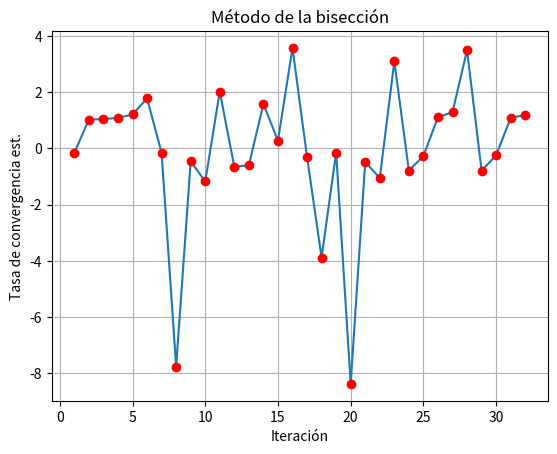
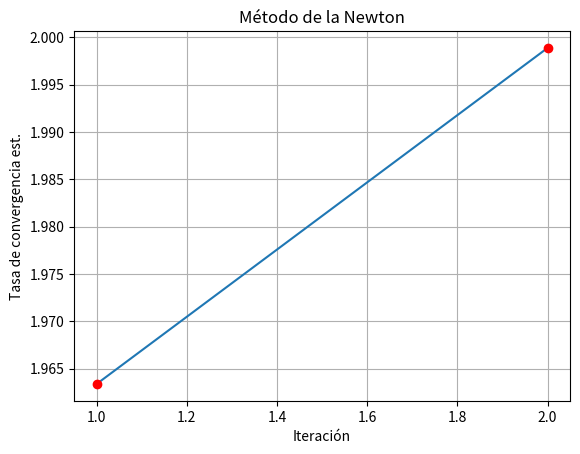
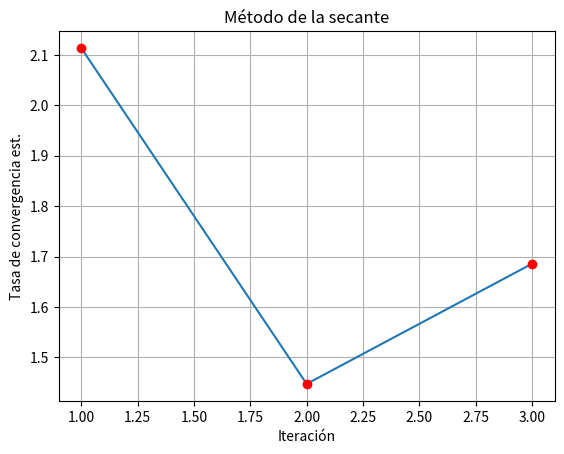

Generate these figures, in order, with matplotlib:
import numpy as np


def f1(x):
    return -(np.sqrt(3.0 * x) ** (2.0 / 5.0)) + (x ** 3.0) * np.cos(3.0 * x) + 4.0 * (x ** 2.0) - 7


x0 = 2.0
x1 = 1.9
Tolx = 10 ** -5
Tolf = Tolx
x2prev = x1
iter = 0

while 1:
    iter += 1
    x2 = x1 - (f1(x1) * (x1 - x0) / (f1(x1) - f1(x0)))
    if np.abs(x2 - x2prev) <= Tolx:
        break
    if np.abs(f1(x2)) <= Tolf:
        break
    x0 = x1
    x1 = x2
    x2prev = x2

print("Secante - la raiz es: ", x2)
print("Secante - Numero de iteraciones: ", iter)

print("Con 10^-15")

x0 = 2.0
x1 = 1.9
Tolx = 10 ** -15
Tolf = Tolx
x2prev = x1
iter = 0

while 1:
    iter += 1
    x2 = x1 - (f1(x1) * (x1 - x0) / (f1(x1) - f1(x0)))
    if np.abs(x2 - x2prev) <= Tolx:
        break
    if np.abs(f1(x2)) <= Tolf:
        break
    x0 = x1
    x1 = x2
    x2prev = x2

print("Secante - la raiz es: ", x2)
print("Secante - Numero de iteraciones: ", iter)

##
import numpy as np


def f2(x):
    return -(x ** 0.25) + np.sin(3.5 * x) + 4 * (x ** 0.5) + 2 * x - 5


print("Con 10^-5")
x0 = 2.0
x1 = 1.9
Tolx = 10 ** -5
Tolf = Tolx
x2prev = x1
iter = 0

while 1:
    iter += 1
    x2 = x1 - (f2(x1) * (x1 - x0) / (f2(x1) - f2(x0)))
    if np.abs(x2 - x2prev) <= Tolx:
        break
    if np.abs(f2(x2)) <= Tolf:
        break
    x0 = x1
    x1 = x2
    x2prev = x2

print("Secante - la raiz es: ", x2)
print("Secante - Numero de iteraciones: ", iter)

print("Con 10^-15")

x0 = 2.0
x1 = 1.9
Tolx = 10 ** -15
Tolf = Tolx
x2prev = x1
iter = 0

while 1:
    iter += 1
    x2 = x1 - (f2(x1) * (x1 - x0) / (f2(x1) - f2(x0)))
    if np.abs(x2 - x2prev) <= Tolx:
        break
    if np.abs(f2(x2)) <= Tolf:
        break
    x0 = x1
    x1 = x2
    x2prev = x2

print("Secante - la raiz es: ", x2)
print("Secante - Numero de iteraciones: ", iter)

##
import scipy.optimize as opt
import matplotlib.pyplot as plt

def f1(x):
    return -(np.sqrt(3.0 * x) ** (2.0 / 5.0)) + (x ** 3.0) * np.cos(3.0 * x) + 4.0 * (x ** 2.0) - 7


x0 = 1.0
x1 = 2.0
Tolx = 10 ** -10
Tolf = Tolx
x2prev = x1
iter = 0
xr_iter = np.array([])

while 1:
    iter += 1
    x2 = (x0 + x1) / 2.0
    xr_iter = np.append(xr_iter, x2)
    if np.abs(x2 - x2prev) <= Tolx:
        break
    if np.abs(f1(x2)) <= Tolf:
        break
    if f1(x2) * f1(x0) < 0:
        x1 = x2
    else:
        x0 = x2
    x2prev = x2

xroot_true = opt.fsolve(f1, x1)
eps_array = np.abs(xr_iter - xroot_true)
r_array = (np.log10(eps_array[1:np.size(eps_array) - 1] / eps_array[2:np.size(eps_array)]) /
           np.log10(eps_array[0:np.size(eps_array) - 2] / eps_array[1:np.size(eps_array) - 1]))

iter_array = np.arange(1.0, np.size(r_array)+1)
plt.figure()
plt.plot(iter_array, r_array)
plt.plot(iter_array, r_array, "or")
plt.xlabel("Iteración")
plt.ylabel("Tasa de convergencia est.")
plt.title("Método de la bisección")
plt.grid(1)

##
import scipy.optimize as opt
import matplotlib.pyplot as plt
import numpy as np

def f1(x):
    return -(np.sqrt(3.0 * x) ** (2.0 / 5.0)) + (x ** 3.0) * np.cos(3.0 * x) + 4.0 * (x ** 2.0) - 7


def df1(x):
    return -((3.0 ** (1.0 / 5.0)) / 5.0) * (x ** (-4.0 / 5.0)) - 3.0 * (x ** 3.0) * np.sin(
        3.0 * x) + 3 * x ** 2 * np.cos(3.0 * x) + 8 * x



x1 = 2.0
Tolx = 10 ** -10
Tolf = Tolx
x2prev = x1
iter = 0
xr_iter = np.array([])

while 1:
    iter += 1
    x2 = x1 - (f1(x1) / df1(x1))
    xr_iter = np.append(xr_iter, x2)
    if np.abs(x2 - x2prev) <= Tolx:
        break
    if np.abs(f1(x2)) <= Tolf:
        break
    x1 = x2
    x2prev = x2

print("Newton - la raiz es: ", x2)
print("Newton - Numero de iteraciones: ", iter)

xroot_true = opt.fsolve(f1, x1)
eps_array = np.abs(xr_iter - xroot_true)
r_array = (np.log10(eps_array[1:np.size(eps_array) - 1] / eps_array[2:np.size(eps_array)]) /
           np.log10(eps_array[0:np.size(eps_array) - 2] / eps_array[1:np.size(eps_array) - 1]))

iter_array = np.arange(1.0, np.size(r_array)+1)
plt.figure()
plt.plot(iter_array, r_array)
plt.plot(iter_array, r_array, "or")
plt.xlabel("Iteración")
plt.ylabel("Tasa de convergencia est.")
plt.title("Método de la Newton")
plt.grid(1)

##
import scipy.optimize as opt
import matplotlib.pyplot as plt

def f1(x):
    return -(np.sqrt(3.0 * x) ** (2.0 / 5.0)) + (x ** 3.0) * np.cos(3.0 * x) + 4.0 * (x ** 2.0) - 7


x0 = 2.0
x1 = 1.9
Tolx = 10 ** -5
Tolf = Tolx
x2prev = x1
iter = 0
xr_iter = np.array([])

while 1:
    iter += 1
    x2 = x1 - (f1(x1) * (x1 - x0) / (f1(x1) - f1(x0)))
    xr_iter = np.append(xr_iter, x2)
    if np.abs(x2 - x2prev) <= Tolx:
        break
    if np.abs(f1(x2)) <= Tolf:
        break
    x0 = x1
    x1 = x2
    x2prev = x2

print("Secante - la raiz es: ", x2)
print("Secante - Numero de iteraciones: ", iter)

xroot_true = opt.fsolve(f1, x1)
eps_array = np.abs(xr_iter - xroot_true)
r_array = (np.log10(eps_array[1:np.size(eps_array) - 1] / eps_array[2:np.size(eps_array)]) /
           np.log10(eps_array[0:np.size(eps_array) - 2] / eps_array[1:np.size(eps_array) - 1]))

iter_array = np.arange(1.0, np.size(r_array)+1)
plt.figure()
plt.plot(iter_array, r_array)
plt.plot(iter_array, r_array, "or")
plt.xlabel("Iteración")
plt.ylabel("Tasa de convergencia est.")
plt.title("Método de la secante")
plt.grid(1)

##

